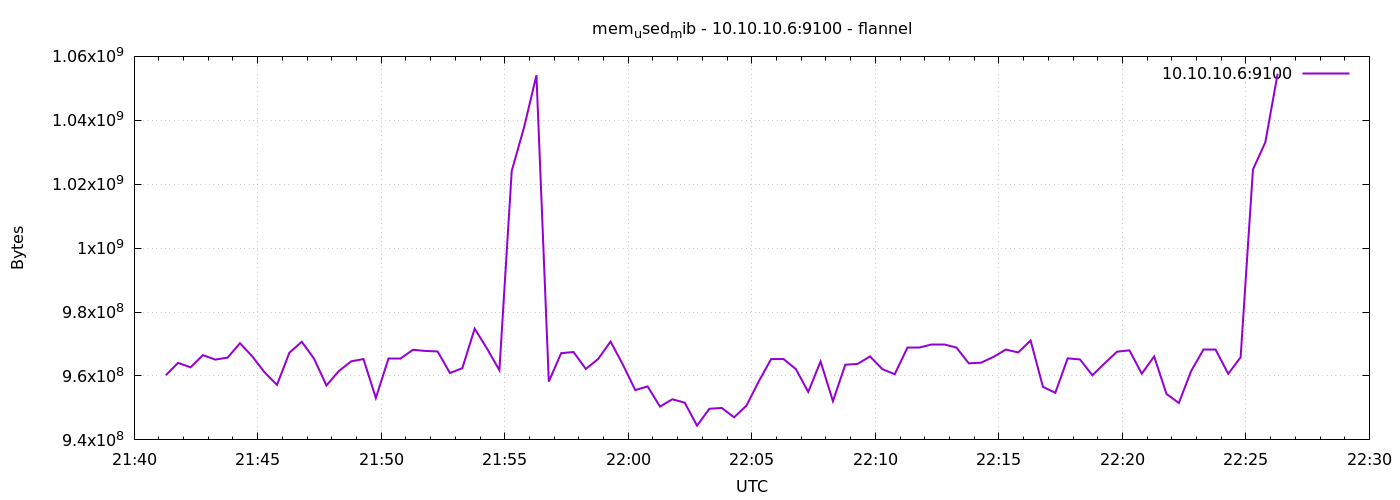

Values plotted in this chart, from the file beside it:
1791409277	960258048
1791409307	964100096
1791409337	962707456
1791409367	966533120
1791409397	965128192
1791409427	965738496
1791409457	970248192
1791409487	966107136
1791409517	961097728
1791409547	957214720
1791409577	967278592
1791409607	970702848
1791409637	965410816
1791409667	957034496
1791409697	961511424
1791409727	964579328
1791409757	965296128
1791409787	953106432
1791409817	965611520
1791409847	965611520
1791409877	968192000
1791409907	967835648
1791409937	967667712
1791409967	960933888
1791409997	962433024
1791410027	974802944
1791410057	968552448
1791410087	961802240
1791410117	1024163840
1791410147	1037832192
1791410177	1054101504
1791410207	958255104
1791410237	967139328
1791410267	967495680
1791410297	962199552
1791410327	965341184
1791410357	970768384
1791410387	963514368
1791410417	955584512
1791410447	956735488
1791410477	950439936
1791410507	952709120
1791410537	951664640
1791410567	944459776
1791410597	949747712
1791410627	949993472
1791410657	947068928
1791410687	950726656
1791410717	958345216
1791410747	965300224
1791410777	965296128
1791410807	962154496
1791410837	954998784
1791410867	964546560
1791410897	952123392
1791410927	963518464
1791410957	963788800
1791410987	966111232
1791411017	962150400
1791411047	960548864
1791411077	968982528
... 30 more rows
